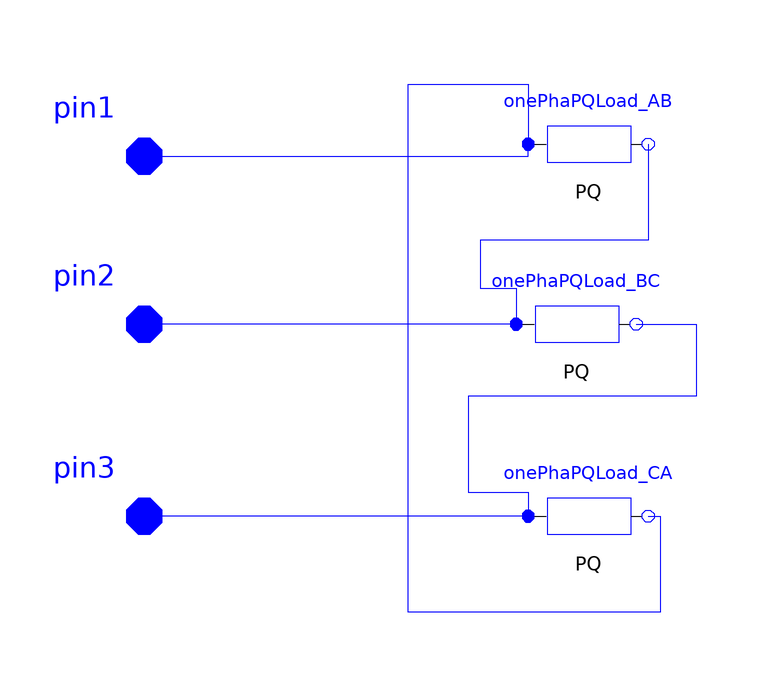

This picture is the connection diagram that the Modelica source below describes through its graphical annotations.

model DLoad
        parameter SI.ActivePower PAB = 0.1 "Active Power";
        parameter SI.ReactivePower QAB = 0.1 "Reactive Power";
        parameter SI.ActivePower PBC = 0.1 "Active Power";
        parameter SI.ReactivePower QBC = 0.1 "Reactive Power";
        parameter SI.ActivePower PCA = 0.1 "Active Power";
        parameter SI.ReactivePower QCA = 0.1 "Reactive Power";
        ADN_Modelica.Interfaces.FRNode pin1 annotation(Placement(visible = true, transformation(origin = {-90, 30}, extent = {{-10, -10}, {10, 10}}, rotation = 0), iconTransformation(origin = {-92, 50}, extent = {{-10, -10}, {10, 10}}, rotation = 0)));
        Interfaces.FRNode pin2 annotation(Placement(visible = true, transformation(origin = {-90, 2}, extent = {{-10, -10}, {10, 10}}, rotation = 0), iconTransformation(origin = {-92, 10}, extent = {{-10, -10}, {10, 10}}, rotation = 0)));
        Interfaces.FRNode pin3 annotation(Placement(visible = true, transformation(origin = {-90, -30}, extent = {{-10, -10}, {10, 10}}, rotation = 0), iconTransformation(origin = {-92, -40}, extent = {{-10, -10}, {10, 10}}, rotation = 0)));
        ADN_Modelica.Basic.OnePhaPQLoad onePhaPQLoad_AB(P = PAB, Q = QAB, iIm(start = 0.01), iRe(start = 0.01), vIm(start = sqrt(3) / 2), vRe(start = 1.5)) annotation(Placement(visible = true, transformation(origin = {-16, 32}, extent = {{-10, -10}, {10, 10}}, rotation = 0)));
        OnePhaPQLoad onePhaPQLoad_BC(P = PBC, Q = QBC, iIm(start = 0.01), iRe(start = 0.01), vIm(start = -sqrt(3)), vRe(start = 0)) annotation(Placement(visible = true, transformation(origin = {-18, 2}, extent = {{-10, -10}, {10, 10}}, rotation = 0)));
        OnePhaPQLoad onePhaPQLoad_CA(P = PCA, Q = QCA, iIm(start = 0.01), iRe(start = 0.01), vIm(start = sqrt(3) / 2), vRe(start = -1.5)) annotation(Placement(visible = true, transformation(origin = {-16, -30}, extent = {{-10, -10}, {10, 10}}, rotation = 0)));
      equation
        connect(onePhaPQLoad_CA.n, onePhaPQLoad_AB.p) annotation(Line(points = {{-6, -30}, {-4, -30}, {-4, -46}, {-46, -46}, {-46, 42}, {-26, 42}, {-26, 32}, {-26, 32}}, color = {0, 0, 255}));
        connect(onePhaPQLoad_BC.n, onePhaPQLoad_CA.p) annotation(Line(points = {{-8, 2}, {2, 2}, {2, -10}, {-36, -10}, {-36, -26}, {-26, -26}, {-26, -30}, {-26, -30}}, color = {0, 0, 255}));
        connect(onePhaPQLoad_AB.n, onePhaPQLoad_BC.p) annotation(Line(points = {{-6, 32}, {-6, 16}, {-34, 16}, {-34, 8}, {-28, 8}, {-28, 2}}, color = {0, 0, 255}));
        connect(onePhaPQLoad_CA.p, pin3) annotation(Line(points = {{-26, -30}, {-58, -30}, {-58, -30}, {-90, -30}, {-90, -30}}, color = {0, 0, 255}));
        connect(onePhaPQLoad_BC.p, pin2) annotation(Line(points = {{-28, 2}, {-50, 2}, {-50, 2}, {-90, 2}, {-90, 2}, {-90, 2}}, color = {0, 0, 255}));
        connect(pin1, onePhaPQLoad_AB.p) annotation(Line(points = {{-90, 30}, {-26, 30}, {-26, 32}, {-26, 32}}, color = {0, 0, 255}));
        annotation(Icon(graphics = {Rectangle(origin = {-30, 5}, extent = {{-44, 31}, {52, -37}}), Ellipse(origin = {46, 7}, extent = {{-14, 15}, {24, -27}}, endAngle = 360), Text(origin = {-30, 3}, extent = {{-6, 11}, {6, -11}}, textString = "D PQ", fontSize = 120), Text(origin = {-76, 51}, extent = {{2, -1}, {-2, 1}}, textString = "A", fontSize = 50), Text(origin = {-78, 9}, extent = {{2, -1}, {-2, 1}}, textString = "B", fontSize = 50), Text(origin = {-72, -7}, extent = {{-4, -71}, {-2, 1}}, textString = "C", fontSize = 50)}, coordinateSystem(initialScale = 0.1)));
      end DLoad;